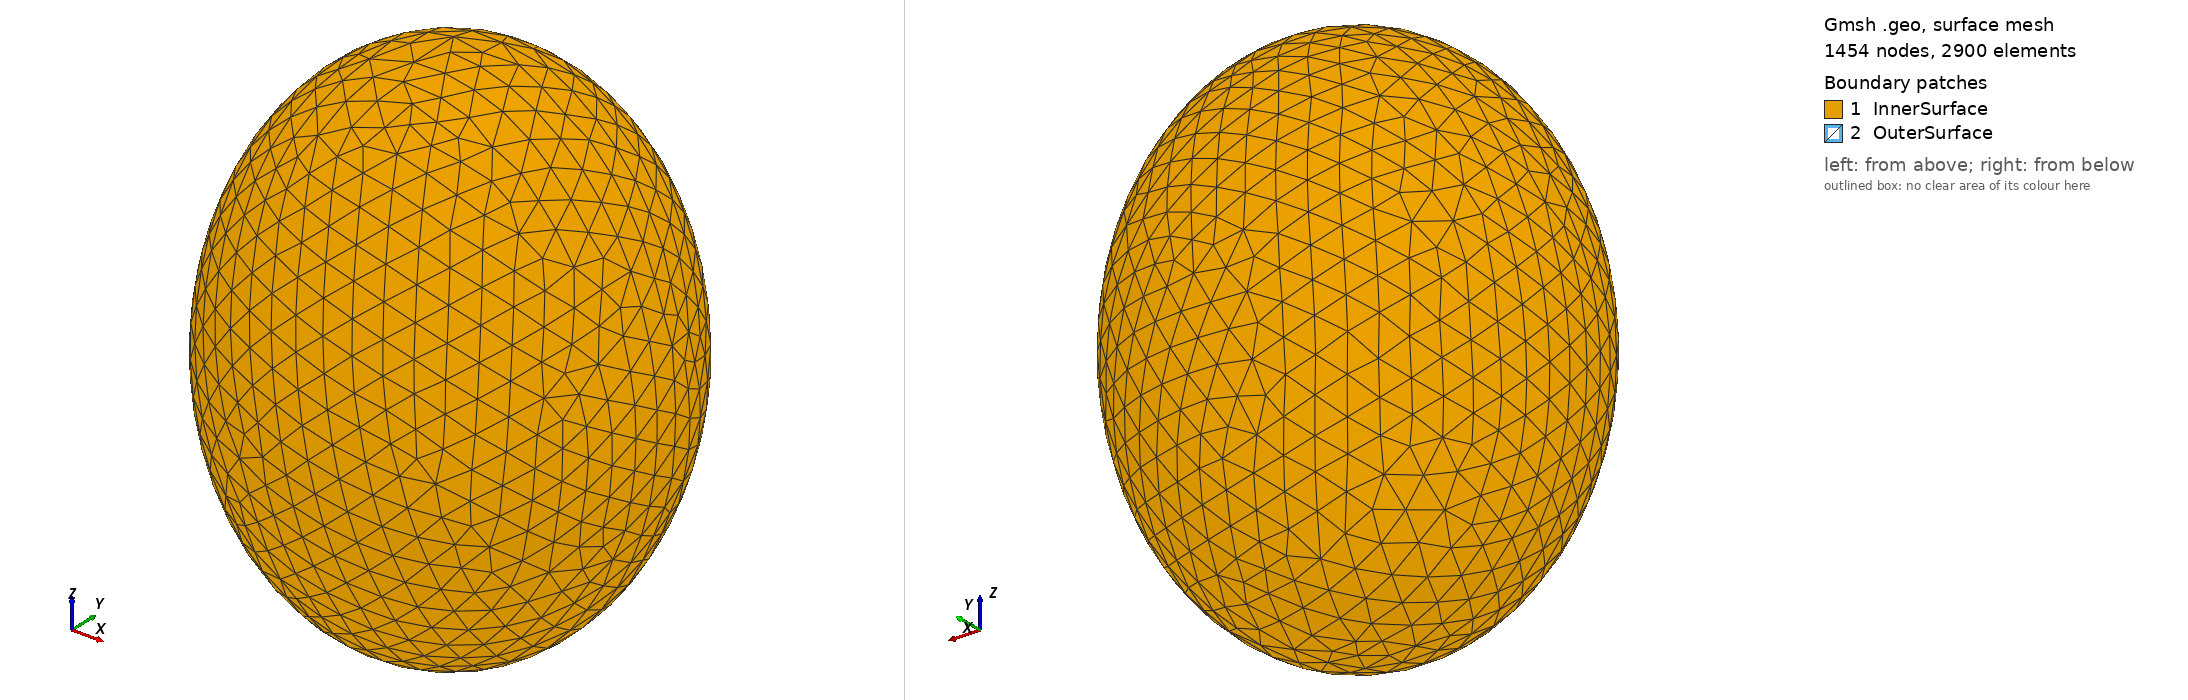

Gmsh geometry script, surface-meshed: 1454 nodes, 2900 surface elements. Boundary patches (legend numbers): 1 InnerSurface, 2 OuterSurface. Left view from above one corner, right view from below the opposite corner. Legend entries are the model's physical surfaces. The drawing asked Gmsh for element sizes between 1% and 20% of the model's largest extent; the script's own settings can give other sizes.

=== ellipsoidal_shell_mesh.geo (drawn) ===
SetFactory("OpenCASCADE");

// Create inner sphere and outer sphere
Sphere(1) = {0, 0, 0, 0.8};
Dilate {{0, 0, 0}, {1, 1, 1.3}} { Volume{1}; }
Sphere(2) = {0, 0, 0, 1.0};
Dilate {{0, 0, 0}, {1, 1, 1.3}} { Volume{2}; }

// Perform Boolean Difference to create hollow shell
BooleanDifference(3) = { Volume{2}; Delete; }{ Volume{1}; Delete; };

// Get the surfaces of the hollow sphere
SurfacesList[] = Boundary{ Volume{3}; };

// Assuming only two surfaces are returned: inner and outer
// You may need to check which is which
// For symmetric case, the order is usually: {inner, outer}

// Assign physical groups
Physical Surface("InnerSurface") = { SurfacesList[0] };
Physical Surface("OuterSurface") = { SurfacesList[1] };

// You can also define the volume if needed
Physical Volume("HollowSphere") = { 3 };

// Set mesh size
Characteristic Length{ PointsOf{ Volume{3}; } } = 0.15;
